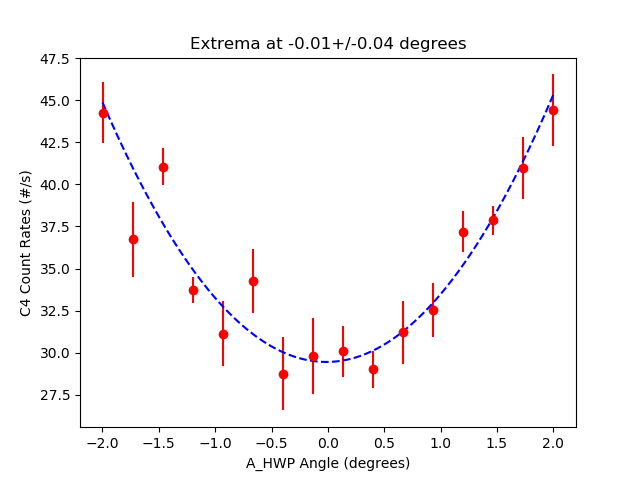

The data file committed next to this chart (first rows):
start, stop, num_samp, samp_period, C_UV_HWP, C_QP, C_PCC, B_C_HWP, B_C_QWP, B_HWP, B_QWP, A_HWP, A_QWP, A, B, Ap, Bp, C4, C5, C6, C7, A_SEM, B_SEM, Ap_SEM
2023-07-17_14-51-48, 2023-07-17_14-52-03, 5, 3, -0.006339, -0.007533, 3.995, -0.002511, 0.002511, 0.0, 0.0, -1.999, -0.002675, 4476, 58870, 0.0, 691.7, 44.27, 0.0, 0.0, 0.0, 17.98, 32.23, 0.0
2023-07-17_14-52-04, 2023-07-17_14-52-19, 5, 3, -0.006339, -0.007533, 3.995, -0.002511, 0.002511, 0.0, 0.0, -1.732, -0.002675, 4406, 59017, 0.0, 714.9, 36.73, 0.0, 0.0, 0.0, 19.77, 51.14, 0.0
2023-07-17_14-52-19, 2023-07-17_14-52-35, 5, 3, -0.006339, -0.007533, 3.995, -0.002511, 0.002511, 0.0, 0.0, -1.466, -0.002675, 4417, 58917, 0.0, 705.4, 41.07, 0.0, 0.0, 0.0, 17.92, 57.78, 0.0
2023-07-17_14-52-35, 2023-07-17_14-52-50, 5, 3, -0.006339, -0.007533, 3.995, -0.002511, 0.002511, 0.0, 0.0, -1.199, -0.002675, 4348, 58959, 0.0, 703.4, 33.73, 0.0, 0.0, 0.0, 9.167, 80, 0.0
2023-07-17_14-52-51, 2023-07-17_14-53-06, 5, 3, -0.006339, -0.007533, 3.995, -0.002511, 0.002511, 0.0, 0.0, -0.9322, -0.002675, 4290, 59225, 0.0, 698.8, 31.13, 0.0, 0.06667, 0.0, 22.54, 73, 0.0
2023-07-17_14-53-06, 2023-07-17_14-53-22, 5, 3, -0.006339, -0.007533, 3.995, -0.002511, 0.002511, 0.0, 0.0, -0.6654, -0.002675, 4265, 59218, 0.0, 710.3, 34.27, 0.0, 0.0, 0.0, 12.78, 98.11, 0.0
2023-07-17_14-53-22, 2023-07-17_14-53-38, 5, 3, -0.006339, -0.007533, 3.995, -0.002511, 0.002511, 0.0, 0.0, -0.3987, -0.002675, 4269, 59196, 0.0, 705.4, 28.73, 0.0, 0.0, 0.0, 20.71, 81.82, 0.0
2023-07-17_14-53-39, 2023-07-17_14-53-54, 5, 3, -0.006339, -0.007533, 3.995, -0.002511, 0.002511, 0.0, 0.0, -0.132, -0.002675, 4253, 59316, 0.0, 710.7, 29.8, 0.0, 0.0, 0.0, 23.28, 55.8, 0.0
2023-07-17_14-53-54, 2023-07-17_14-54-10, 5, 3, -0.006339, -0.007533, 3.995, -0.002511, 0.002511, 0.0, 0.0, 0.1342, -0.002675, 4257, 59354, 0.0, 717.1, 30.07, 0.0, 0.0, 0.0, 15.17, 56.26, 0.0
2023-07-17_14-54-10, 2023-07-17_14-54-25, 5, 3, -0.006339, -0.007533, 3.995, -0.002511, 0.002511, 0.0, 0.0, 0.4009, -0.002675, 4248, 59370, 0.0, 709.3, 29, 0.0, 0.0, 0.0, 8.242, 88.73, 0.0
2023-07-17_14-54-26, 2023-07-17_14-54-41, 5, 3, -0.006339, -0.007533, 3.995, -0.002511, 0.002511, 0.0, 0.0, 0.6676, -0.002675, 4267, 59437, 0.0, 707.4, 31.2, 0.0, 0.0, 0.0, 23.11, 25.29, 0.0
2023-07-17_14-54-42, 2023-07-17_14-54-57, 5, 3, -0.006339, -0.007533, 3.995, -0.002511, 0.002511, 0.0, 0.0, 0.9343, -0.002675, 4312, 59394, 0.0, 713.7, 32.53, 0.0, 0.0, 0.0, 11.88, 74.73, 0.0
2023-07-17_14-54-57, 2023-07-17_14-55-13, 5, 3, -0.006339, -0.007533, 3.995, -0.002511, 0.002511, 0.0, 0.0, 1.201, -0.002675, 4327, 59427, 0.0, 706.4, 37.2, 0.0, 0.0, 0.0, 23.99, 58.64, 0.0
2023-07-17_14-55-13, 2023-07-17_14-55-28, 5, 3, -0.006339, -0.007533, 3.995, -0.002511, 0.002511, 0.0, 0.0, 1.468, -0.002675, 4362, 59462, 0.0, 705.7, 37.87, 0.0, 0.0, 0.0, 12.98, 65.02, 0.0
2023-07-17_14-55-29, 2023-07-17_14-55-44, 5, 3, -0.006339, -0.007533, 3.995, -0.002511, 0.002511, 0.0, 0.0, 1.734, -0.002675, 4388, 59343, 0.0, 711.0, 41.0, 0.0, 0.0, 0.0, 18.92, 46.94, 0.0
2023-07-17_14-55-44, 2023-07-17_14-56-00, 5, 3, -0.006339, -0.007533, 3.995, -0.002511, 0.002511, 0.0, 0.0, 2.001, -0.002675, 4413, 59421, 0.0, 701.8, 44.4, 0.0, 0.0, 0.0, 11.63, 39.8, 0.0
